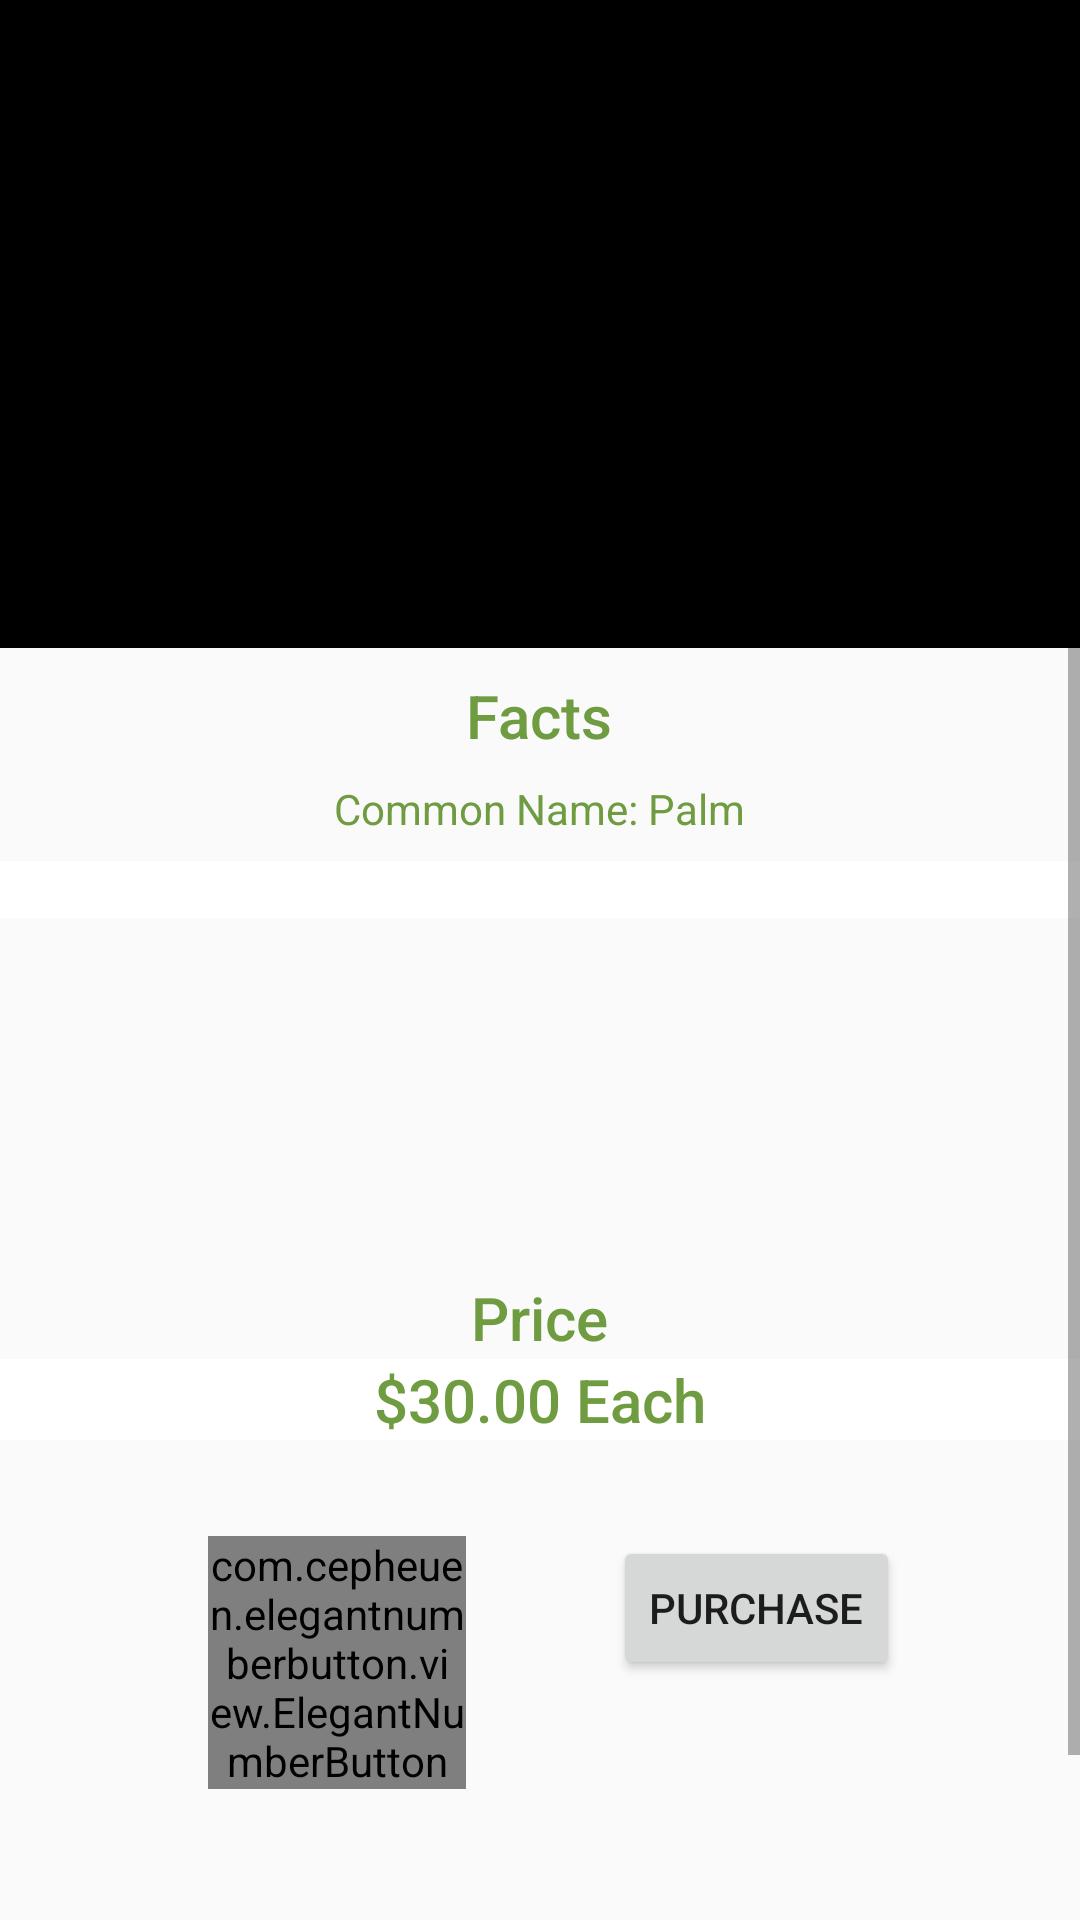

Here is an Android app screen rendered from its layout file. Give the layout XML and the strings, colors and styles it references.
<!-- AndroidManifest.xml: application theme AppTheme -->
<!-- res/layout/activity_arborvitae.xml -->
<?xml version="1.0" encoding="utf-8"?>
<RelativeLayout xmlns:android="http://schemas.android.com/apk/res/android"
    xmlns:app="http://schemas.android.com/apk/res-auto"
    xmlns:tools="http://schemas.android.com/tools"
    android:layout_width="match_parent"
    android:layout_height="match_parent"
    tools:context=".Arborvitae">

    <ScrollView
        android:layout_width="match_parent"
        android:layout_height="match_parent"
        android:layout_alignParentBottom="true"
        android:layout_alignParentEnd="true"
        android:scrollbarStyle="insideOverlay"
        app:layout_constraintBottom_toBottomOf="parent"
        app:layout_constraintEnd_toEndOf="parent"
        app:layout_constraintHorizontal_bias="0.428"
        app:layout_constraintStart_toStartOf="parent"
        app:layout_constraintTop_toTopOf="parent">

        <LinearLayout
            android:layout_width="match_parent"
            android:layout_height="match_parent"
            android:orientation="vertical">

            <RelativeLayout
                android:id="@+id/relativeLayout"
                android:layout_width="match_parent"
                android:layout_height="700dp"
                android:visibility="visible"
                tools:layout_editor_absoluteX="8dp"
                tools:layout_editor_absoluteY="259dp">

                <ImageView
                    android:id="@+id/Arbo_tree"
                    android:layout_width="match_parent"
                    android:layout_height="216dp"
                    android:layout_alignParentStart="true"
                    android:layout_alignParentTop="true"
                    android:scaleType="fitXY"
                    app:layout_constraintEnd_toEndOf="parent"
                    app:layout_constraintHorizontal_bias="0.0"
                    app:layout_constraintStart_toStartOf="parent"
                    app:layout_constraintTop_toTopOf="parent"
                    app:srcCompat="@android:color/background_dark" />

                <TextView
                    android:id="@+id/Facts"
                    android:layout_width="wrap_content"
                    android:layout_height="wrap_content"
                    android:layout_alignParentTop="true"
                    android:layout_centerHorizontal="true"
                    android:layout_marginTop="225dp"
                    android:text="Facts"
                    android:textAppearance="@style/TextAppearance.AppCompat.Title"
                    android:textColor="#6f9b41" />

                <TextView
                    android:id="@+id/common_name"
                    android:layout_width="wrap_content"
                    android:layout_height="wrap_content"
                    android:layout_alignParentTop="true"
                    android:layout_centerHorizontal="true"
                    android:layout_marginTop="260dp"
                    android:text="Common Name: Palm"
                    android:textColor="#6f9b41" />

                <TextView
                    android:id="@+id/Tree_info"
                    android:layout_width="match_parent"
                    android:layout_height="wrap_content"
                    android:layout_alignParentStart="true"
                    android:layout_alignParentTop="true"
                    android:layout_marginTop="287dp"
                    android:background="@android:color/background_light"
                    android:textColor="#6f9b41"
                    tools:layout_editor_absoluteX="0dp"
                    tools:layout_editor_absoluteY="308dp" />

                <TextView
                    android:id="@+id/Price_Title"
                    android:layout_width="wrap_content"
                    android:layout_height="wrap_content"
                    android:layout_above="@+id/Price"
                    android:layout_centerHorizontal="true"
                    android:layout_marginBottom="-453dp"
                    android:text="Price"
                    android:textAppearance="@style/TextAppearance.AppCompat.Title"
                    android:textColor="#6f9b41" />

                <TextView
                    android:id="@+id/Price"
                    android:layout_width="match_parent"
                    android:layout_height="wrap_content"
                    android:layout_alignParentStart="true"
                    android:layout_alignParentTop="true"
                    android:layout_marginTop="453dp"
                    android:background="@android:color/background_light"
                    android:gravity="center"
                    android:text="$30.00 Each"
                    android:textAppearance="@style/TextAppearance.AppCompat.Title"
                    android:textColor="#6f9b41" />

                <com.cepheuen.elegantnumberbutton.view.ElegantNumberButton
                    android:id="@+id/quantity_button"
                    android:layout_width="86dp"
                    android:layout_height="wrap_content"
                    android:layout_alignTop="@+id/purchase"
                    android:layout_toStartOf="@+id/Facts"
                    android:visibility="visible"
                    app:finalNumber="50"
                    app:initialNumber="0">

                </com.cepheuen.elegantnumberbutton.view.ElegantNumberButton>

                <Button
                    android:id="@+id/purchase"
                    android:layout_width="wrap_content"
                    android:layout_height="wrap_content"
                    android:layout_alignParentBottom="true"
                    android:layout_marginBottom="140dp"
                    android:layout_toEndOf="@+id/Facts"
                    android:text="Purchase" />

            </RelativeLayout>

        </LinearLayout>
    </ScrollView>

</RelativeLayout>
<!-- resources referenced by this layout -->
<resources>
  <style name="AppTheme" parent="Theme.AppCompat.Light">s
          
          <item name="colorPrimary">@color/colorPrimary</item>
          <item name="colorPrimaryDark">@color/colorPrimaryDark</item>
          <item name="colorAccent">@color/colorAccent</item>
      </style>
  <color name="colorPrimary">#6f9b41</color>
  <color name="colorPrimaryDark">#303F9F</color>
  <color name="colorAccent">#6f9b41</color>
</resources>
